Run: headless pygame with SDL's dummy video driver; simulated clock (each Clock.tick advances the game by its frame time, no real sleeping); random seed 0; keys injected as events and as key.get_pressed() state; mouse plan: one left click at the window centre at the start of phase 2, then a move to the lower-right quarter at the start of phase 3.
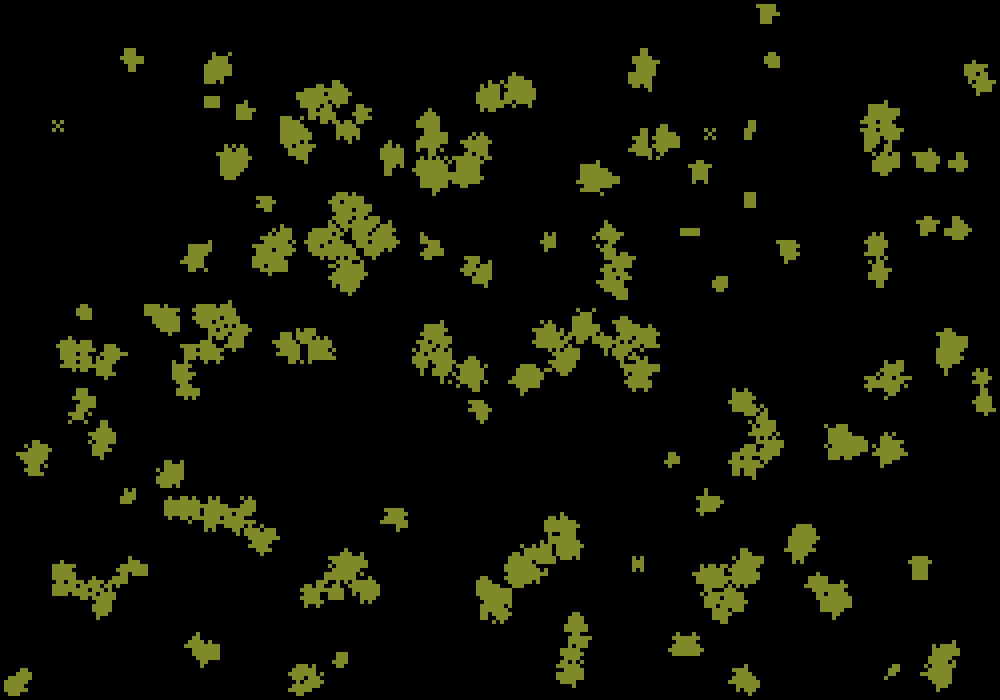
Frame 1 of 2 · flips 1–60 · no input
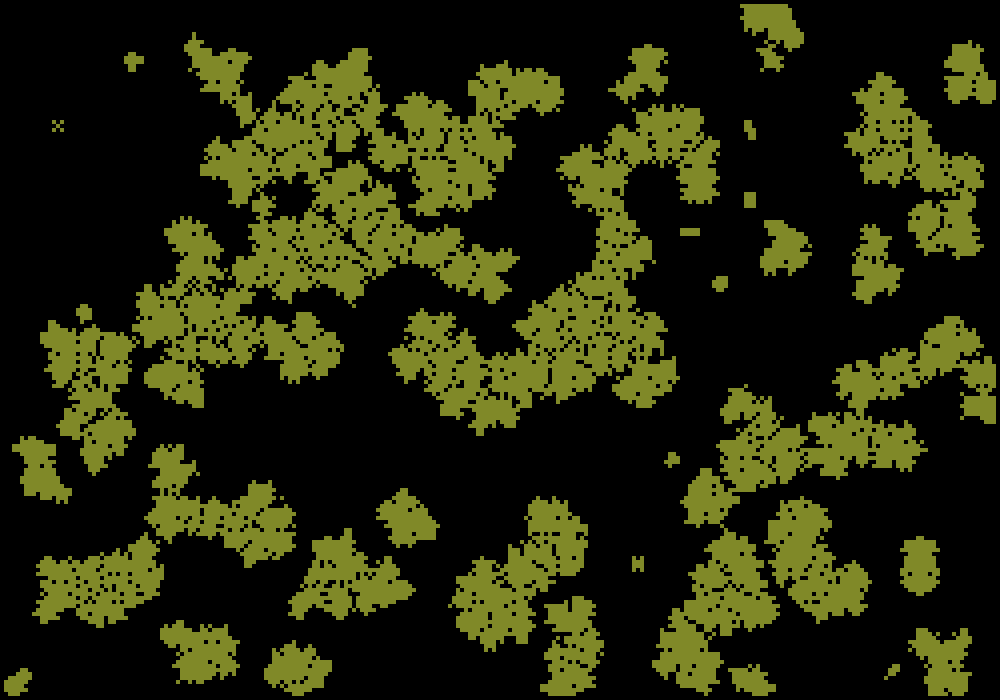
Frame 2 of 2 · flips 61–180 · clicked the window centre · tapped SPACE, RETURN · held RIGHT (→), D

The pygame program that drew these frames:

import pygame as pg
from random import randrange, random
from copy import deepcopy
from math import floor


class App:
    def __init__(
            self, screen_width=1000, screen_height=700, tile_size=5, fps=60,
            random_field=False, probability=0.5
    ):
        pg.init()
        self.screen_width = screen_width
        self.screen_height = screen_height
        self.screen = pg.display.set_mode([screen_width, screen_height])
        self.clock = pg.time.Clock()

        self.rule_b, self.rule_s = None, None

        self.FPS = fps
        self.speed = 2
        self.time = 0
        self.running = True

        self.color = self.get_random_color()
        self.tile_size = tile_size
        self.rows, self.columns = screen_height // tile_size, screen_width // tile_size

        self.next_field = [[0 for i in range(self.columns)] for j in range(self.rows)]
        if random_field:
            self.current_field = [[1 if random() < probability else 0
                                   for i in range(self.columns)] for j in range(self.rows)]
        else:
            self.current_field = [[0 for i in range(self.columns)] for j in range(self.rows)]

    @staticmethod
    def get_random_color():
        return randrange(30, 220), randrange(30, 220), randrange(30, 220)

    def check_cell(self, current_field_, x, y):
        count = 0
        for j in range(y - 1, y + 2):
            for i in range(x - 1, x + 2):
                if current_field_[j][i]:
                    count += 1

        if current_field_[y][x]:
            count -= 1
            if self.rule_s.count(count):
                return 1
            return 0
        else:
            if self.rule_b.count(count):
                return 1
            return 0

    def generate_grid(self, grid_visible):
        if grid_visible:
            [pg.draw.line(self.screen, 'gray', (x, 0), (x, self.screen_height), 1) for x in
             range(0, self.screen_width, self.tile_size)]
            [pg.draw.line(self.screen, 'gray', (0, y), (self.screen_width, y), 1) for y in
             range(0, self.screen_height, self.tile_size)]

    def set_rules(self, birth, survival):
        self.rule_b = birth
        self.rule_s = survival

    def get_cords(self, pos):
        x, y = pos
        x = floor(x / self.screen_width * self.columns)
        y = floor(y / self.screen_height * self.rows)
        return x, y

    def draw_life(self, grid_visible):
        for x in range(1, self.columns - 1):
            for y in range(1, self.rows - 1):
                if self.current_field[y][x]:
                    size = self.tile_size
                    if grid_visible:
                        pg.draw.rect(self.screen, self.color, (x * size + 2,
                                                               y * size + 2, size - 2, size - 2))
                    else:
                        pg.draw.rect(self.screen, self.color, (x * size,
                                                               y * size, size, size))
                if ((self.time % self.speed) == 0) and self.running:
                    self.next_field[y][x] = self.check_cell(self.current_field, x, y)

    def run(self, grid_visible):
        while True:
            self.screen.fill(pg.Color('black'))
            self.generate_grid(grid_visible)

            for event in pg.event.get():
                if event.type == pg.QUIT:
                    exit()
                if event.type == pg.MOUSEBUTTONDOWN:
                    x, y = self.get_cords(event.pos)
                    if event.button == 1:
                        self.next_field[y][x] = not self.current_field[y][x]
                    elif event.button == 3:
                        self.running = not self.running

            self.draw_life(grid_visible)
            self.current_field = deepcopy(self.next_field)
            pg.display.flip()
            self.time += 1
            self.clock.tick(self.FPS)


if __name__ == "__main__":
    app = App(random_field=True, probability=0.4, tile_size=4)
    app.set_rules([3], [4, 5, 6, 7, 8])
    app.run(grid_visible=False)
